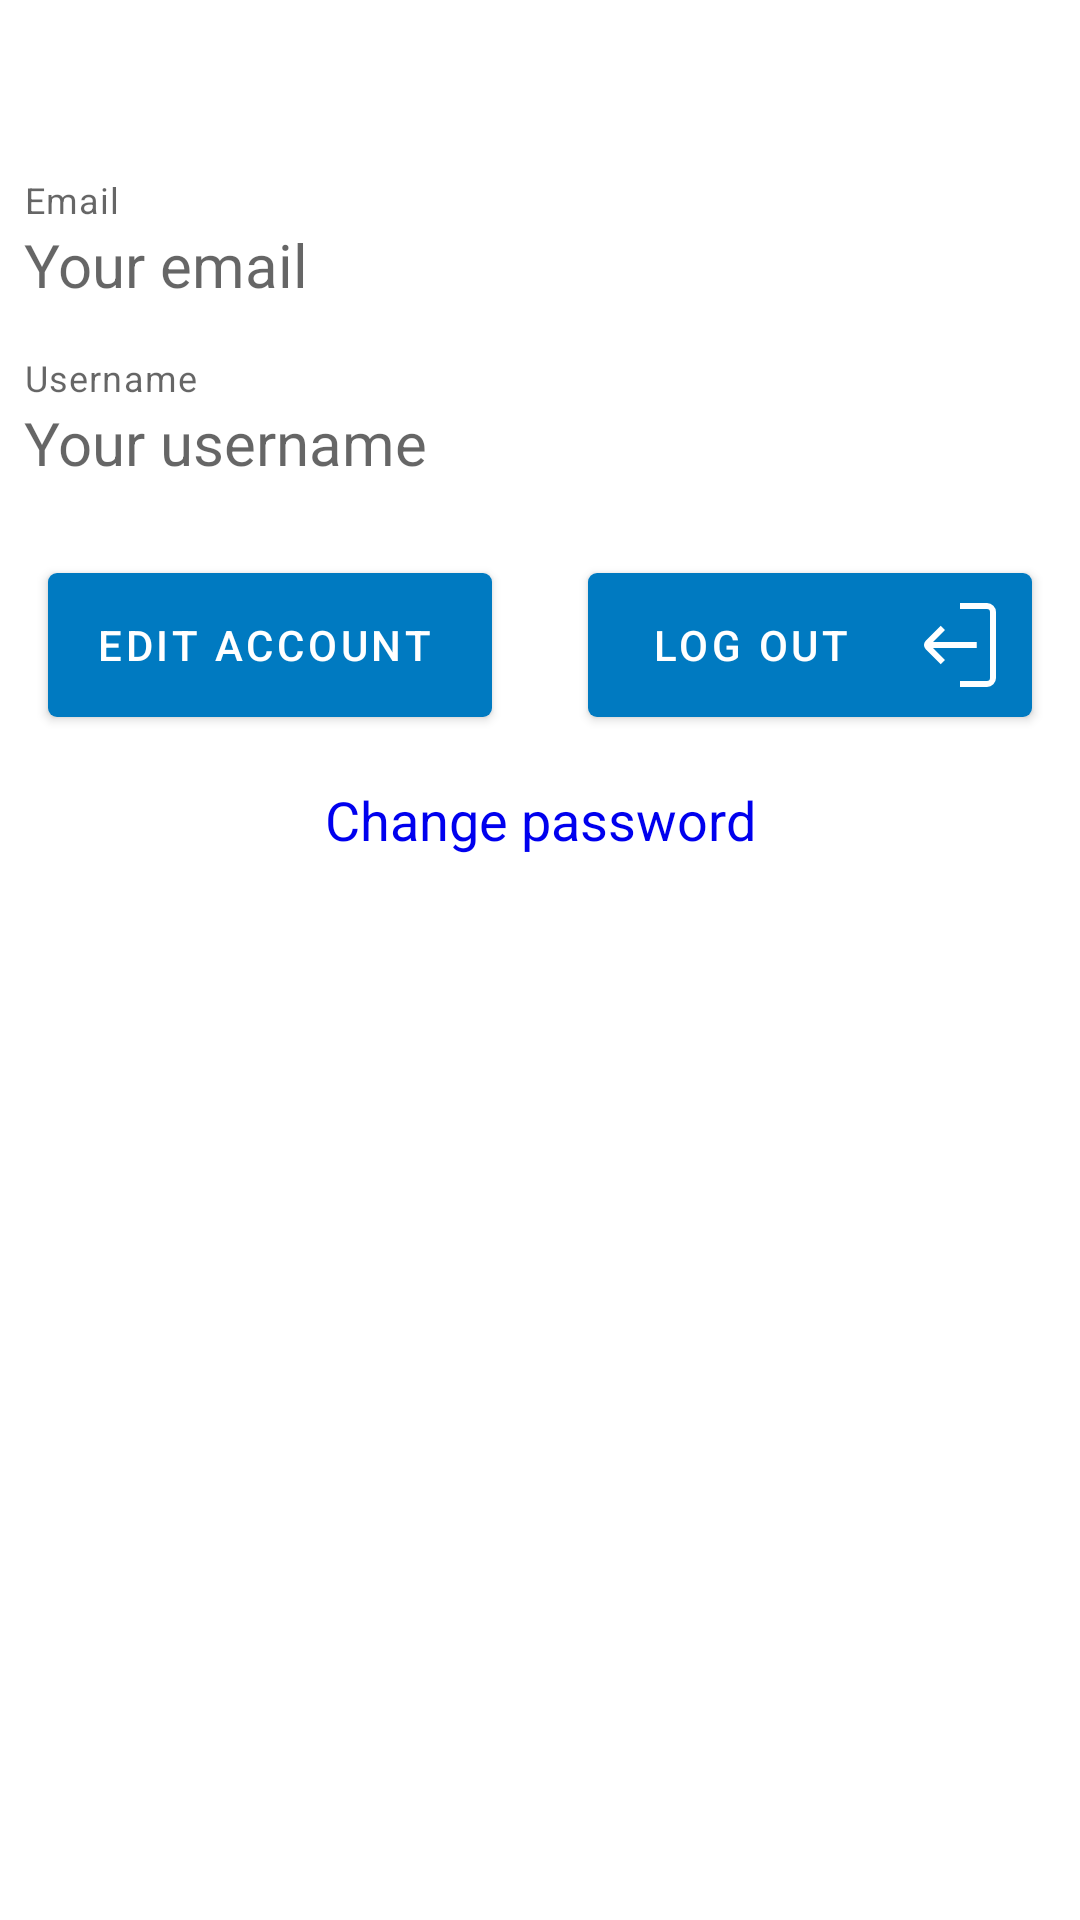

This screen was rendered from an Android layout file. Write that file and the resources it references.
<!-- AndroidManifest.xml: application theme AppTheme -->
<!-- res/layout/fragment_account.xml -->
<?xml version="1.0" encoding="utf-8"?>
<androidx.constraintlayout.widget.ConstraintLayout xmlns:android="http://schemas.android.com/apk/res/android"
    xmlns:app="http://schemas.android.com/apk/res-auto"

    xmlns:tools="http://schemas.android.com/tools"
    android:id="@+id/constraint_layout1"
    android:layout_width="match_parent"
    android:layout_height="match_parent"
    tools:context=".ui.main.account.AccountFragment">

    <ImageView
        android:id="@+id/imageView"
        android:layout_width="wrap_content"
        android:layout_height="wrap_content"
        android:layout_marginTop="8dp"
        android:src="@drawable/codingwithmitch_logo"
        app:layout_constraintEnd_toEndOf="parent"
        app:layout_constraintStart_toStartOf="parent"
        app:layout_constraintTop_toTopOf="parent" />


    <TextView
        android:id="@+id/change_password"
        android:layout_width="0dp"
        android:layout_height="wrap_content"
        android:layout_marginTop="16dp"
        android:gravity="center"
        android:text="@string/change_password"
        android:textColor="@color/link_blue"
        android:textSize="18sp"
        app:layout_constraintLeft_toLeftOf="parent"
        app:layout_constraintRight_toRightOf="parent"
        app:layout_constraintTop_toBottomOf="@+id/edit_button" />

    <View
        android:id="@+id/focusable_view"
        android:layout_width="0.5dp"
        android:layout_height="0.5dp"
        android:focusableInTouchMode="true"
        app:layout_constraintLeft_toLeftOf="parent"
        app:layout_constraintRight_toRightOf="parent"
        app:layout_constraintTop_toTopOf="parent"></View>


    <androidx.constraintlayout.widget.Guideline
        android:id="@+id/guideline"
        android:layout_width="wrap_content"
        android:layout_height="wrap_content"
        android:orientation="vertical"
        app:layout_constraintGuide_percent="0.5" />

    <com.google.android.material.button.MaterialButton
        android:id="@+id/logout_button"
        style="@style/Widget.MaterialComponents.Button.Icon"
        android:layout_width="0dp"
        android:layout_height="wrap_content"
        android:layout_margin="16dp"
        android:text="Log out"
        app:backgroundTint="@color/colorPrimaryDark"
        app:cornerRadius="3dp"
        android:padding="8dp"
        app:icon="@drawable/ic_logout"
        app:iconGravity="end"
        app:layout_constraintEnd_toEndOf="parent"
        app:layout_constraintLeft_toLeftOf="parent"
        app:layout_constraintRight_toRightOf="parent"
        app:layout_constraintStart_toStartOf="@+id/guideline"
        app:layout_constraintTop_toBottomOf="@+id/username_input_layout" />


    <com.google.android.material.button.MaterialButton
        android:id="@+id/edit_button"
        style="@style/Widget.MaterialComponents.Button.Icon"
        android:layout_width="0dp"
        android:layout_height="0dp"
        android:layout_marginStart="16dp"
        android:layout_marginEnd="16dp"
        android:text="Edit account"
        app:backgroundTint="@color/colorPrimaryDark"
        app:cornerRadius="3dp"
        app:icon="@drawable/ic_edit_black_24dp"
        app:iconGravity="end"
        app:layout_constraintBottom_toBottomOf="@+id/logout_button"
        app:layout_constraintEnd_toStartOf="@+id/guideline"
        app:layout_constraintLeft_toLeftOf="parent"
        app:layout_constraintRight_toRightOf="parent"
        app:layout_constraintStart_toStartOf="parent"
        app:layout_constraintTop_toTopOf="@id/logout_button" />


    <com.google.android.material.textfield.TextInputLayout
        android:id="@+id/email_input_layout"
        android:layout_width="0dp"
        android:layout_height="wrap_content"
        android:layout_marginTop="32dp"
        android:padding="8dp"
        app:helperText="Email"
        app:layout_constraintBottom_toTopOf="@+id/username_input_layout"
        app:layout_constraintHorizontal_bias="0.0"
        app:layout_constraintLeft_toLeftOf="parent"
        app:layout_constraintRight_toRightOf="parent"
        app:layout_constraintTop_toBottomOf="@+id/imageView"
        app:layout_constraintVertical_bias=".1"
        app:layout_constraintVertical_chainStyle="packed">

        <TextView
            android:id="@+id/email"
            android:layout_width="match_parent"
            android:layout_height="wrap_content"
            android:hint="@string/your_email"
            android:textColor="#000"
            android:textSize="20sp" />

    </com.google.android.material.textfield.TextInputLayout>

    <com.google.android.material.textfield.TextInputLayout
        android:id="@+id/username_input_layout"
        android:layout_width="0dp"
        android:layout_height="wrap_content"
        android:padding="8dp"
        app:helperText="Username"
        app:layout_constraintBottom_toTopOf="@+id/change_password"
        app:layout_constraintLeft_toLeftOf="parent"
        app:layout_constraintRight_toRightOf="parent"
        app:layout_constraintTop_toBottomOf="@+id/email_input_layout">

        <TextView
            android:id="@+id/username"
            android:layout_width="match_parent"
            android:layout_height="wrap_content"
            android:hint="@string/your_username"
            android:textColor="#000"
            android:textSize="20sp" />

    </com.google.android.material.textfield.TextInputLayout>
</androidx.constraintlayout.widget.ConstraintLayout>
<!-- resources referenced by this layout -->
<resources>
  <color name="colorPrimaryDark">#007ac1</color>
  <color name="link_blue">#0000EE</color>
  <!-- drawable ic_logout (drawable) -->
  <vector xmlns:android="http://schemas.android.com/apk/res/android"
      android:width="32dp"
      android:height="32dp"
      android:viewportWidth="32"
      android:viewportHeight="32">
    <path
        android:fillColor="#FF000000"
        android:pathData="M25,2H16V4h9a1,1 0,0 1,1 1V27a1,1 0,0 1,-1 1H16v2h9a3,3 0,0 0,3 -3V5A3,3 0,0 0,25 2Z"/>
    <path
        android:fillColor="#FF000000"
        android:pathData="M21.58,17V15H7l4,-4L9.58,9.55l-5,5a2,2 0,0 0,0 2.83l5,5L11,21 7,17Z"/>
  </vector>
  <string name="change_password">Change password</string>
  <string name="your_email">Your email</string>
  <string name="your_username">Your username</string>
  <style name="AppTheme" parent="Theme.MaterialComponents.Light.NoActionBar">
          
          <item name="colorPrimary">@color/colorPrimary</item>
          <item name="colorPrimaryDark">@color/colorPrimaryDark</item>
          <item name="colorAccent">@color/colorAccent</item>
          <item name="md_color_button_text">@color/tealDark</item>
      </style>
  <color name="colorPrimary">#03a9f4</color>
  <color name="colorAccent">#FF4081</color>
  <color name="tealDark">#0094DE</color>
</resources>
